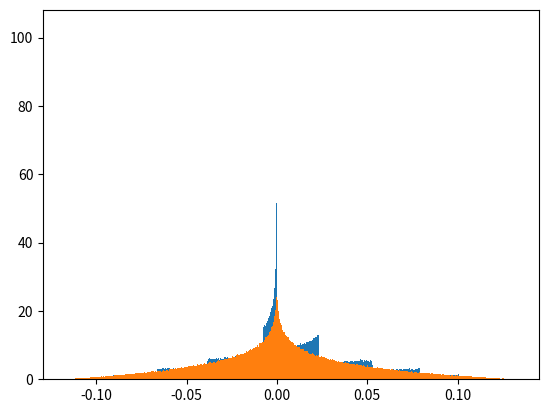

The matplotlib source for this figure:
import numpy as np
import matplotlib.pyplot as plt
import time
np.random.seed(int(time.time()))


def quantize(f_val, bits):
    return ((f_val * np.power(2.0, bits))).round() / np.power(2.0, bits)
    # return (f_val * np.power(2.0, bits)).astype(int) / np.power(2.0, bits)

bitwidth = 1

size = 1000000

x = np.random.uniform(low=-1, high=1, size=size)

#### FLOATING POINT SIM
flt_x = x
flt_cos = np.cos(x)

#### FIXED POINT SIM
fxp_x = quantize(x, 2)
fxp_cos = np.cos(fxp_x)

pce_rv_1 = np.random.uniform(low=-1, high=1, size=size)
pce_rv_2 = np.random.uniform(low=-1, high=1, size=size)
pce =    0.00260417 + 0.00520833*(1.5*np.square(pce_rv_2) - 0.5) + 0.125*(pce_rv_1 * pce_rv_2)
# pce = -0.00153255 + -0.0840605*(pce_rv_2) + -0.00306511*(1.5*np.square(pce_rv_2) - 0.5) + 0.00210546*(pce_rv_1) + -0.0735626*(pce_rv_1 + pce_rv_2)
noise_pwr = np.mean(np.square(flt_cos - fxp_cos))

print("flt_cos - fxp_cos: {0}".format(noise_pwr))
print("Predicted: {0}".format(np.mean(np.square(pce))))

plt.hist(flt_cos - fxp_cos, bins=1000, density=True)
plt.hist(pce, bins=1000, density=True)
plt.show()

exit()
''''''''''''''''''''''''''''''''''''''''''''''''''''''''''''''''''''''''

size=100000

a = np.pi/2.0
x = a + np.random.uniform(low=-1.0, high=1.0, size=size)

y = np.sin(x)

pce_rv = np.random.uniform(low=-1, high=1, size=size)
# y_pce = 1.1 * pce_rv
y_pce = (5.0/6.0) - (1.0/3.0)*(1.5*np.square(pce_rv) - 0.5)


print("Actual var: {0}".format(np.mean(np.square(y))))
print("Predicted var: {0}".format(np.mean(np.square(y_pce))))


plt.hist(y, bins=1000, density=True)
plt.hist(y_pce, bins=1000, density=True)
plt.show()
exit()

''''''''''''''''''''''''''''''''''''''''''''''''''''''''''''''''''''''''

def quantize(f_val, bits):
    return ((f_val * np.power(2.0, bits))).round() / np.power(2.0, bits)
    # return (f_val * np.power(2.0, bits)).astype(int) / np.power(2.0, bits)

iters = 15

x = np.sin(2.0 * np.pi * (1.0/15.0) * np.arange(0, iters))

state_y = np.zeros(iters)

a = np.zeros(iters)
y = np.zeros(iters)
y_d = np.zeros(iters)
y_d_c = np.zeros(iters)

fxp_x_c = np.zeros(iters)
fxp_y = np.zeros(iters)
fxp_y_d = np.zeros(iters)
fxp_y_d_c = np.zeros(iters)


decay = 0.9
c1 = decay
c2 = 1.0 - decay

for i in range(iters):
    a[i] = x[i] * c2
    
    if(i - 1 < 0):
        y_d[i] = 0
    else:
        y_d[i] = y[i-1]
    
    y_d_c[i] = y_d[i] * c1

    y[i] = a[i] + y_d_c[i]

plt.plot(x)
plt.plot(y)
plt.grid()
plt.tight_layout()
plt.show()